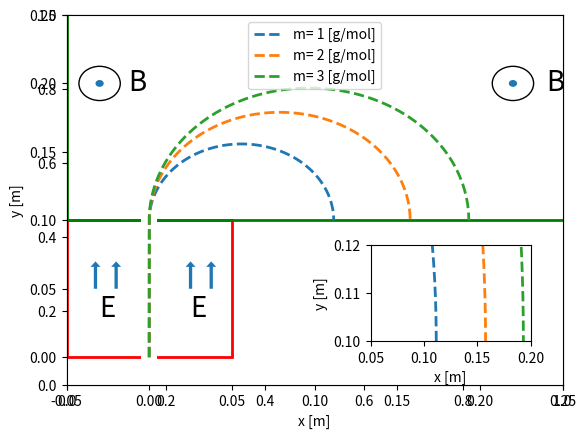

This figure's Python source:
import numpy as np
import math
import random
import matplotlib.pyplot as plt
import matplotlib.patches as patches
import matplotlib.mlab as mlab
from scipy.integrate import odeint
#import matplotlib.animation as animation


#fig=plt.figure()
#fig.set_dpi(100)
#fig.set_size_inches(7,6.5)


####  Datos a modificar del programa

m=1.0e-3 / 6.022e23  #masa de la primer ion
q=1.6e-19  #carga del primer ion

m2=2.0e-3 / 6.022e23   #masa del segundo ion
q2=1.6e-19           #carga del segundo ion

m3=3.0e-3 / 6.022e23 #masa del tercer ion
q3=1.6e-19  #carga del tercer ion


Bf=1.0e-2 #Campo magnético usado
LE=10.0e-2  #Distancia entre las placas
dV=15.0  #Diferencia de potencial entre las placas

Ef=dV/LE  #Campo eléctrico
LB=0.25  #Distancia horizontal considerada

tf=18e-6  # tiempo de simulación considerado

##########################


qm=q/m
par=[qm,Ef,Bf,LE]

def espectrometro(z,t,par):
    x,vx,y,vy=z


    if y < LE :
      cB=0.
      cE=1.
    else:
      cB=1.
      cE=0.


    if x > 0.001 and y < LE :
        vx=0
        vy=0
    
    dzdt=[vx,qm*vy*cB*Bf,vy,qm*cE*Ef-qm*vx*cB*Bf]
    return dzdt


qm2=q2/m2
par2=[qm2,Ef,Bf,LE]


def espectrometro2(z2,t,par2):
    x2,vx2,y2,vy2=z2


    if y2 < LE :
      cB2=0.
      cE2=1.
    else:
      cB2=1.
      cE2=0.


    if x2 > 0.001 and y2 < LE :
        vx2=0
        vy2=0
    
    dz2dt=[vx2,qm2*vy2*cB2*Bf,vy2,qm2*cE2*Ef-qm2*vx2*cB2*Bf]
    return dz2dt


qm3=q3/m3
par3=[qm3,Ef,Bf,LE]


def espectrometro3(z3,t,par3):
    x3,vx3,y3,vy3=z3


    if y3 < LE :
      cB3=0.
      cE3=1.
    else:
      cB3=1.
      cE3=0.


    if x3 > 0.001 and y3 < LE :
        vx3=0
        vy3=0
    
    dz3dt=[vx3,qm3*vy3*cB3*Bf,vy3,qm3*cE3*Ef-qm3*vx3*cB3*Bf]
    return dz3dt


# Llamada a la subrutina odeint que resuelva las ecuaciones de movimiento
# para los tres iones definidos con los campos resultantes
# el tiempo varía entre 0 y tf

nt=10000
z0=[0.0,0.0,0.000000001,0.0]    
t=np.linspace(0,tf,nt)
abserr = 1.0e-8
relerr = 1.0e-6
z=odeint(espectrometro,z0,t,args=(par,),atol=abserr, rtol=relerr)
z2=odeint(espectrometro2,z0,t,args=(par2,),atol=abserr, rtol=relerr)
z3=odeint(espectrometro3,z0,t,args=(par3,),atol=abserr, rtol=relerr)


fig, ax = plt.subplots()


ax=plt.axes(xlim=(-0.2*LB,LB),ylim=(-0.2*LE,LB))


# Estas son las tres lineas de trayectorias que dibuja
# Cambiar los labels de acuerdo a lo calculado

line1, = ax.plot(z[:,0],z[:,2],'--', linewidth=2,
                 label='m= 1 [g/mol]')
line2, = ax.plot(z2[:,0],z2[:,2], '--', linewidth=2,
                 label='m= 2 [g/mol]')
line3, = ax.plot(z3[:,0],z3[:,2], '--', linewidth=2,
                 label='m= 3 [g/mol]')


ax.legend(loc='upper center')






# Create distintos rectangulos, flechas y circulo para el dibujo
rect = patches.Rectangle((-0.2*LB,0),0.4*LB,LE,linewidth=2,edgecolor='r',facecolor='none')
rect2 = patches.Rectangle((-0.02*LB,-0.05*LE),0.04*LB,LE*1.2,linewidth=2,edgecolor='none',facecolor='w')
rect3 = patches.Rectangle((-0.2*LB,LE*1.005),1.2*LB+0.1,0.6*LB,linewidth=2,edgecolor='g',facecolor='none')

arrow= patches.Arrow(0.1*LB,0.5*LE,0.0,0.2*LE,width=0.01)
arrow2= patches.Arrow(0.15*LB,0.5*LE,0.0,0.2*LE,width=0.01)
arrow3= patches.Arrow(-0.08*LB,0.5*LE,0.0,0.2*LE,width=0.01)
arrow4= patches.Arrow(-0.13*LB,0.5*LE,0.0,0.2*LE,width=0.01)

circle3=patches.Circle((-0.12*LB,LE+0.4*LB),0.05*LB,fill=False)
circle4=patches.Circle((-0.12*LB,LE+0.4*LB),0.01*LB)
circle5=patches.Circle((0.88*LB,LE+0.4*LB),0.05*LB,fill=False)
circle6=patches.Circle((0.88*LB,LE+0.4*LB),0.01*LB)
            


# agrega los Rectángulos, circulos, flechas y textos del dibujo
ax.add_patch(rect)
ax.add_patch(rect3)
ax.add_patch(rect2)
ax.add_patch(arrow)
ax.add_patch(arrow2)
ax.add_patch(arrow3)
ax.add_patch(arrow4)
ax.add_patch(circle3)
ax.add_patch(circle4)
ax.add_patch(circle5)
ax.add_patch(circle6)
ax.text(-0.05*LB,LE+0.38*LB, "B",fontsize=20)
ax.text(0.96*LB,LE+0.38*LB, "B",fontsize=20)
ax.text(0.1*LB, 0.3*LE, "E", fontsize=20)
ax.text(-0.12*LB, 0.3*LE, "E", fontsize=20)

#labels de los ejes x e y 
ax.set_ylabel("y [m]")
ax.set_xlabel("x [m]")





# Esta parte agrega un grafico pequeño para ver mejor la posicion donde llegan los iones
# These are in unitless percentages of the figure size. (0,0 is bottom left)
# CAMBIAR
left, bottom, width, height = [0.6, 0.2, 0.25, 0.2]
ax = fig.add_axes([left, bottom, width, height])

line4, = ax.plot(z[:,0],z[:,2], '--', linewidth=2)
line5, = ax.plot(z2[:,0],z2[:,2], '--', linewidth=2)
line6, = ax.plot(z3[:,0],z3[:,2], '--', linewidth=2)

#intervalos de los ejes x e y para la grafica pequeña.
#CAMBIAR
ax.set_xlim(0.05,0.2)
ax.set_ylim(0.10,0.12)

#Donde pone los ticks y titulos de los ejes de la grafica pequeña
plt.xticks([0.05,0.1,0.15,0.2])
plt.yticks([0.10,0.11,0.12])
ax.set_ylabel("y [m]")
ax.set_xlabel("x [m]")






plt.show()
